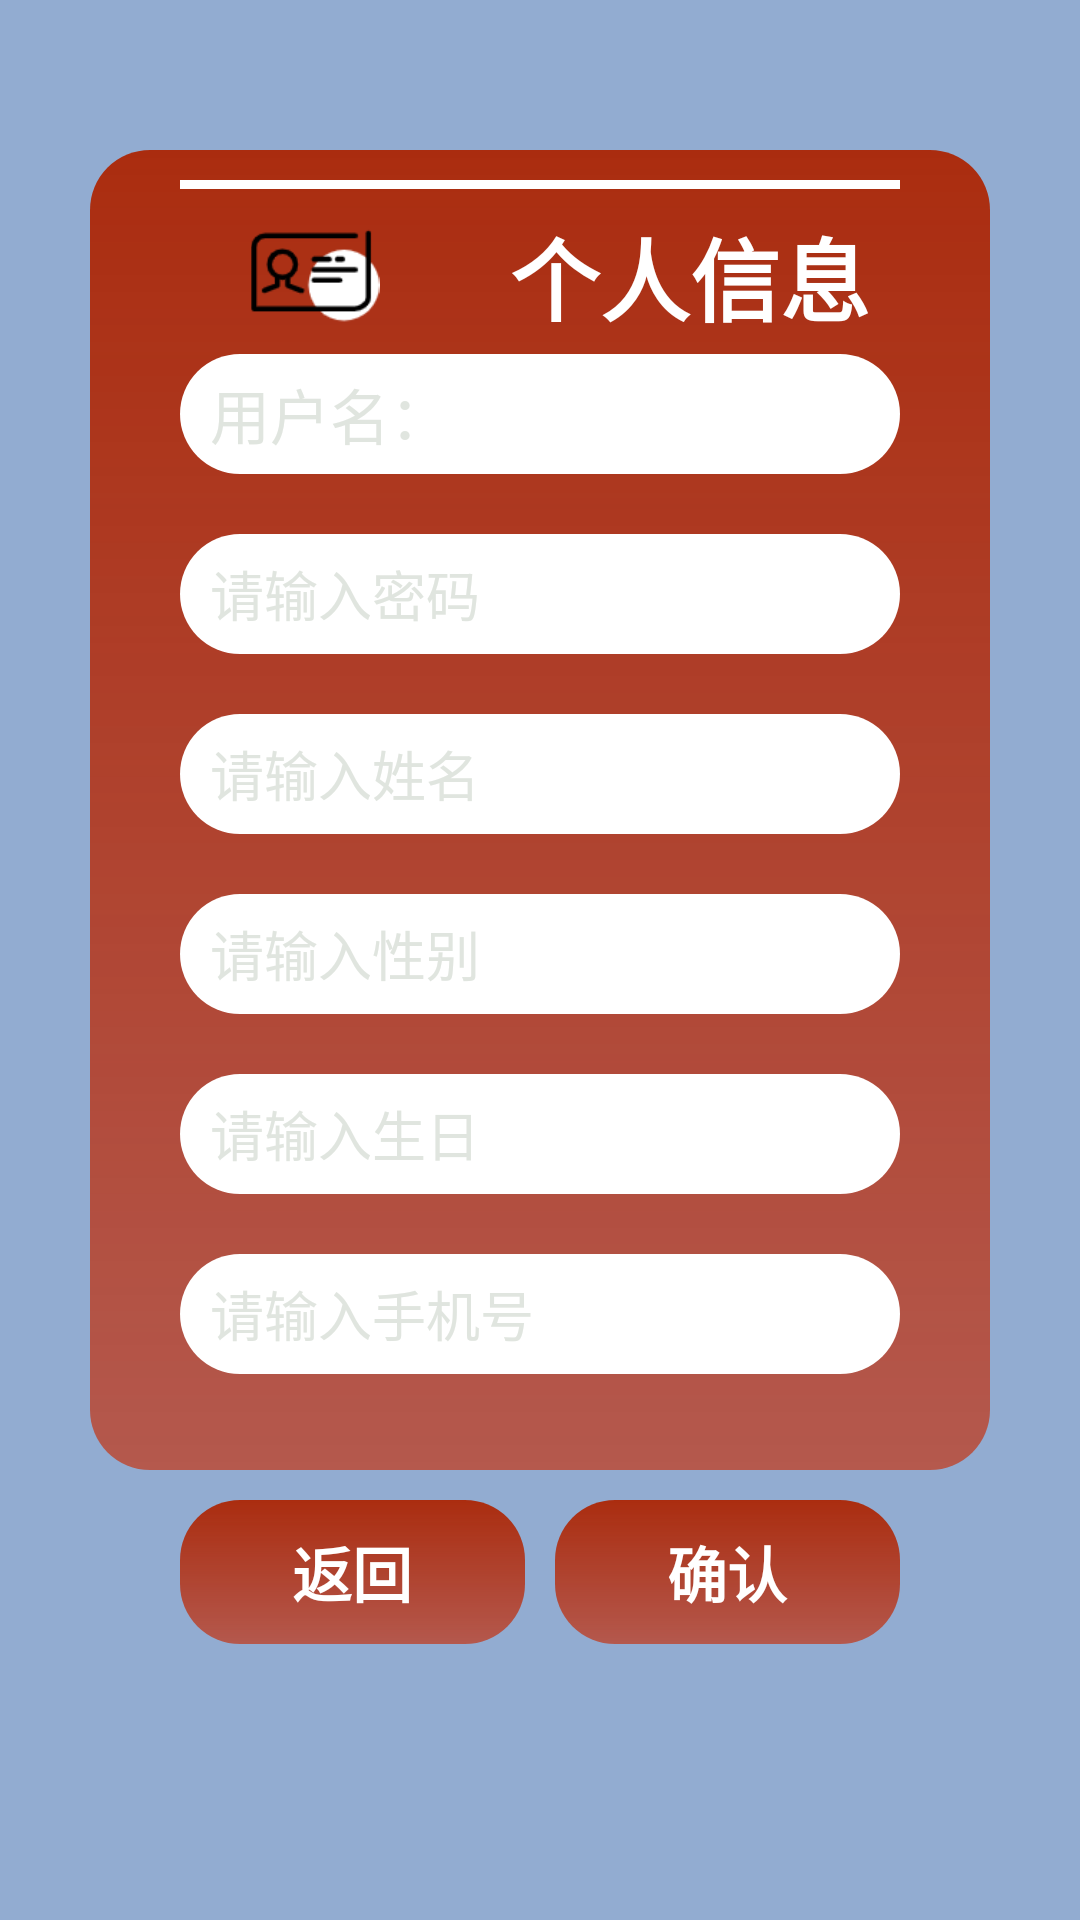

This screen was rendered from an Android layout file. Write that file and the resources it references.
<!-- AndroidManifest.xml: application theme AppTheme -->
<!-- res/layout/activity_user_update_info.xml -->
<?xml version="1.0" encoding="utf-8"?>
<RelativeLayout xmlns:android="http://schemas.android.com/apk/res/android"
    android:layout_width="match_parent"
    android:layout_height="match_parent"
    android:orientation="horizontal"
    android:background="@drawable/bg"
    >
    

    <ImageView
        android:layout_width="match_parent"
        android:layout_height="match_parent"
        android:background="@drawable/ng1">
    </ImageView>

    <View
        android:layout_width="wrap_content"
        android:layout_height="440dp"
        android:layout_marginLeft="30dp"
        android:layout_marginRight="30dp"
        android:layout_marginTop="50dp"
        android:background="@drawable/roundbutton2"
        android:elevation="3dp"
        >
    </View>

    <RelativeLayout
        android:layout_width="match_parent"
        android:layout_height="match_parent"
        android:elevation="7dp"
        android:orientation="horizontal"
        android:padding="60dp">

        <LinearLayout
            android:layout_width="match_parent"
            android:layout_height="wrap_content"
            android:gravity="center"
            android:orientation="horizontal"
            android:layout_marginTop="10dp">

            <ImageView
                android:id="@+id/icon_image_view"
                android:layout_width="wrap_content"
                android:layout_height="43dp"
                android:layout_marginRight="10dp"
                android:src="@drawable/your_icon" />

            <TextView
                android:id="@+id/textView"
                android:layout_width="0dp"
                android:layout_height="wrap_content"
                android:layout_weight="1"
                android:gravity="center"
                android:text="个人信息"
                android:textColor="#FFFFFF"
                android:textSize="30sp"
                android:textStyle="bold" />

        </LinearLayout>

        <View
            android:layout_width="wrap_content"

            android:layout_height="3dp"
            android:background="#FFFFFF" />
        <TextView
            android:id="@+id/u_name"
            android:layout_width="match_parent"
            android:layout_height="40dp"
            android:layout_alignParentTop="true"
            android:layout_marginTop="58dp"
            android:background="@drawable/roundbutton3"
            android:clickable="false"
            android:gravity="center_vertical"
            android:hint="用户名："
            android:paddingLeft="10dp"
            android:paddingRight="10dp"
            android:textColorHint="#e0e5df"
            android:textSize="20sp" />

        <EditText
            android:id="@+id/u_password"
            android:layout_width="match_parent"
            android:layout_height="40dp"
            android:layout_below="@+id/u_name"
            android:layout_marginTop="20dp"
            android:background="@drawable/roundbutton3"
            android:digits="0123456789abcdefghijklmnopqrstuvwxyzABCDEFGHIJKLMNOPQRSTUVWXYZ"
            android:hint="请输入密码"
            android:inputType="textPassword"
            android:maxLength="12"
            android:paddingLeft="10dp"
            android:textColorHint="#e0e5df" />

        <EditText
            android:id="@+id/useu_name"
            android:layout_width="match_parent"
            android:layout_height="40dp"
            android:layout_below="@+id/u_password"
            android:layout_marginTop="20dp"
            android:background="@drawable/roundbutton3"
            android:hint="请输入姓名"
            android:inputType="textPersonName"
            android:maxLength="4"
            android:paddingLeft="10dp"
            android:textColorHint="#e0e5df" />

        <EditText
            android:id="@+id/u_sex"
            android:layout_width="match_parent"
            android:layout_height="40dp"
            android:layout_below="@+id/useu_name"
            android:layout_marginTop="20dp"
            android:background="@drawable/roundbutton3"

            android:hint="请输入性别"
            android:inputType="text"

            android:paddingLeft="10dp"
            android:textColorHint="#e0e5df" />

        <EditText
            android:id="@+id/u_birthday"
            android:layout_width="match_parent"
            android:layout_height="40dp"
            android:layout_below="@+id/u_sex"
            android:layout_marginTop="20dp"
            android:background="@drawable/roundbutton3"
            android:hint="请输入生日"
            android:inputType="date"
            android:paddingLeft="10dp"
            android:textColorHint="#e0e5df" />

        <EditText
            android:id="@+id/u_phone"
            android:layout_width="match_parent"
            android:layout_height="40dp"
            android:layout_below="@+id/u_birthday"
            android:layout_marginTop="20dp"
            android:background="@drawable/roundbutton3"
            android:hint="请输入手机号"
            android:inputType="phone"
            android:paddingLeft="10dp"
            android:textColorHint="#e0e5df" />

        <LinearLayout
            android:layout_width="match_parent"
            android:layout_height="wrap_content"
            android:orientation="horizontal"
            android:layout_marginTop="440dp"
            android:weightSum="2">

            <Button
                android:id="@+id/update_user_back"
                android:layout_width="0dp"
                android:layout_height="wrap_content"
                android:layout_weight="1"
                android:background="@drawable/roundbutton2"
                android:onClick="Check"
                android:text="返回"
                android:textSize="20sp"
                android:textStyle="bold"
                android:textColor="#FFFFFF"
                android:layout_marginEnd="10dp" />

            <Button
                android:id="@+id/u_confirm"
                android:layout_width="0dp"
                android:layout_height="wrap_content"
                android:layout_weight="1"
                android:background="@drawable/roundbutton2"
                android:onClick="Check"
                android:text="确认"
                android:textSize="20sp"
                android:textStyle="bold"
                android:textColor="#FFFFFF" />
        </LinearLayout>


    </RelativeLayout>

</RelativeLayout>
<!-- resources referenced by this layout -->
<resources>
  <!-- drawable bg (drawable) -->
  <?xml version="1.0" encoding="utf-8"?>
  <shape xmlns:android="http://schemas.android.com/apk/res/android"
  android:shape="rectangle">
  
      <gradient android:type="linear" android:useLevel="true" android:startColor="#92ACD1" android:endColor="#92ACD1" android:angle="90" />
  </shape>
  <!-- drawable roundbutton2 (drawable) -->
  <?xml version="1.0" encoding="utf-8"?>
  <shape xmlns:android="http://schemas.android.com/apk/res/android"
      android:shape="rectangle">
      <gradient
          android:endColor="#AA2C0F"
      android:startColor="#B0C33211"
      android:angle="90"
      android:centerX="50%"
      android:centerY="50%"
      android:type="linear" />
      <padding
          android:left="10dp"
          android:right="10dp"/>
      <corners
          android:radius="20dp"/>
  </shape>
  <!-- drawable roundbutton3 (drawable) -->
  <?xml version="1.0" encoding="utf-8"?>
  <shape xmlns:android="http://schemas.android.com/apk/res/android"
      android:shape="rectangle">
  
      <gradient android:type="linear" android:useLevel="true" android:startColor="@color/white" android:endColor="@color/white" android:angle="180" />
  
      <padding
          android:left="10dp"
          android:right="10dp"/>
      <corners
          android:radius="40dp"/>
  
  </shape>
  <!-- drawable your_icon: png bitmap (drawable, 2594 bytes) -->
  <style name="AppTheme" parent="Theme.AppCompat.Light.NoActionBar">
          
          <item name="colorPrimary">#81041D</item>
          <item name="colorPrimaryDark">#80041D</item>
          <item name="colorAccent">@color/black</item>
      </style>
  <color name="white">#FFFFFFFF</color>
  <color name="black">#FF000000</color>
</resources>
